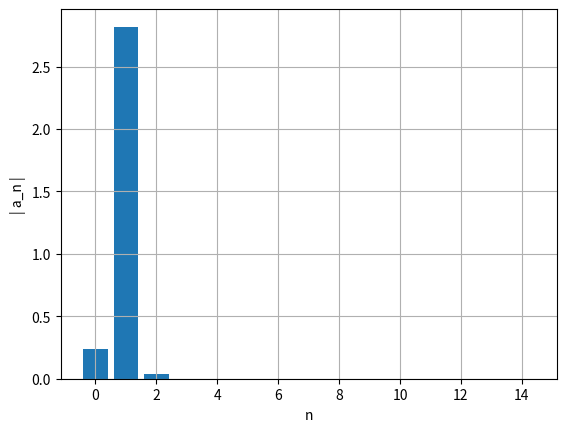
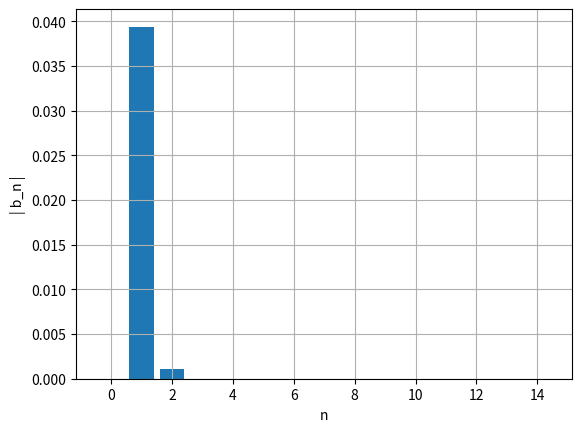

Recreate these plots in Python, in order.
import numpy as np
import matplotlib.pyplot as plt

m = 1
alpha = -0.01
k = 1
x0 = 2.9
v0 = 0

ti = 0
tf = 100
dt = 0.001
n = int((tf-ti)/dt)

t = np.linspace(ti,tf,n+1)

def fourier(x0,v0,m,k,t,n,ti_estac, dt):
    x=np.empty(n+1)
    v=np.empty(n+1)
    a=np.empty(n+1)
    E=np.empty(n+1)
    
    v[0]=v0
    x[0]=x0
    cntMax=0
    ind=np.transpose([0 for i in range(1000)])
    afo=np.zeros(15)
    bfo=np.zeros(15)


    for i in range(n):
        a[i]=(-k*x[i] - 3*alpha*(x[i]**2))/m 
        v[i+1]=v[i]+a[i]*dt
        x[i+1]=x[i]+v[i+1]*dt
        E[i]=0.5*m*v[i]**2+0.5*k*x[i]**2
        if t[i]>ti_estac and x[i-1] < x[i] and  x[i+1] < x[i]:
            cntMax+=1
            ind[cntMax]=int(i)
    		
    t0=ind[cntMax-1]
    t1=ind[cntMax]    
    for i in range(15):
        af, bf=fourier_calc(t,x,t0,t1,dt,i)
        afo[i]=af
        bfo[i]=bf

    ii=np.linspace(0,14,15)
    plt.figure()
    plt.ylabel('| a_n |')
    plt.xlabel('n')
    plt.bar(ii,np.abs(afo))
    plt.grid()
    plt.show()



    ii=np.linspace(0,14,15)
    plt.figure()
    plt.ylabel('| b_n |')
    plt.xlabel('n')
    plt.bar(ii,np.abs(bfo))
    plt.grid()
    plt.show()
    

def fourier_calc(t,x,t0,t1,dt,nf):
    T=t[t1]-t[t0]
    ome=2*np.pi/T

    s1=x[t0]*np.cos(nf*ome*t[t0])
    s2=x[t1]*np.cos(nf*ome*t[t1])
    st=x[t0+1:t1]*np.cos(nf*ome*t[t0+1:t1])
    soma=np.sum(st)
    
    q1=x[t0]*np.sin(nf*ome*t[t0])
    q2=x[t1]*np.sin(nf*ome*t[t1])
    qt=x[t0+1:t1]*np.sin(nf*ome*t[t0+1:t1])
    somq=np.sum(qt)
    
    intega=((s1+s2)/2+soma)*dt
    af=2/T*intega
    integq=((q1+q2)/2+somq)*dt
    bf=2/T*integq
    return af,bf

fourier(x0,v0,m,k,t,n,0,dt)